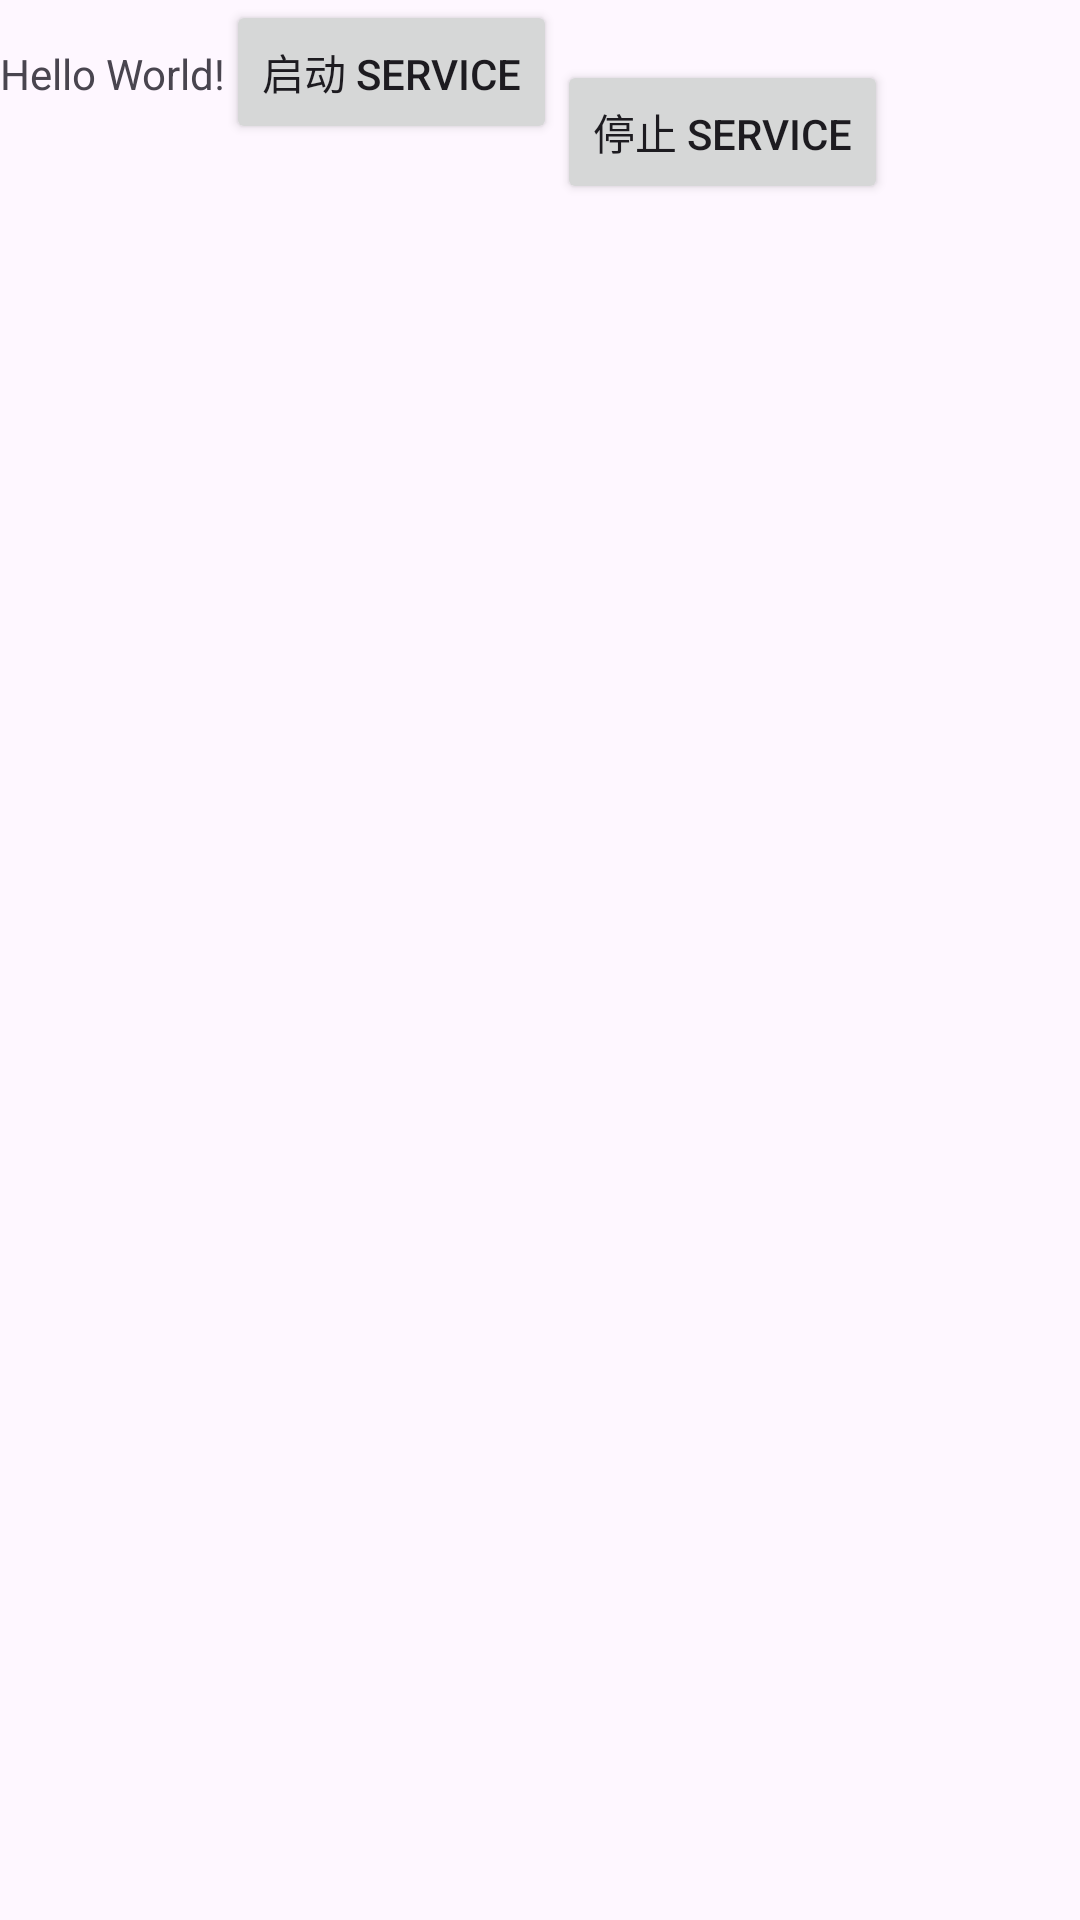

Produce the Android XML layout that renders to this screen, including the resource entries it uses.
<!-- AndroidManifest.xml: application theme Theme.AndroidText -->
<!-- res/layout/activity_main.xml -->
<?xml version="1.0" encoding="utf-8"?>
<LinearLayout xmlns:android="http://schemas.android.com/apk/res/android"
    xmlns:app="http://schemas.android.com/apk/res-auto"
    xmlns:tools="http://schemas.android.com/tools"
    android:id="@+id/main"
    android:layout_width="match_parent"
    android:layout_height="match_parent"
    tools:context=".MainActivity">

    <TextView
        android:layout_width="wrap_content"
        android:layout_height="wrap_content"
        android:text="Hello World!"
        app:layout_constraintBottom_toBottomOf="parent"
        app:layout_constraintEnd_toEndOf="parent"
        app:layout_constraintStart_toStartOf="parent"
        app:layout_constraintTop_toTopOf="parent" />


    <Button
        android:id="@+id/btnStartService"
        android:layout_width="wrap_content"
        android:layout_height="wrap_content"
        android:text="启动 Service" />

    <Button
        android:id="@+id/btnStopService"
        android:layout_width="wrap_content"
        android:layout_height="wrap_content"
        android:layout_marginTop="20dp"
        android:text="停止 Service" />


</LinearLayout>
<!-- resources referenced by this layout -->
<resources>
  <style name="Theme.AndroidText" parent="Base.Theme.AndroidText" />
  <style name="Base.Theme.AndroidText" parent="Theme.Material3.DayNight.NoActionBar">
          
          
      </style>
</resources>
